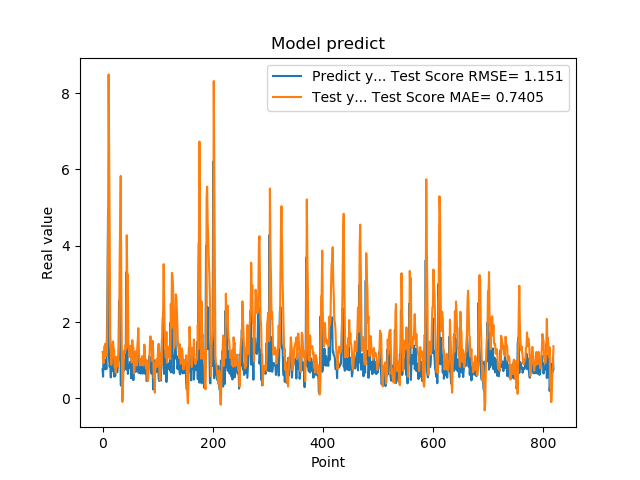

Values plotted in this chart, from the file beside it:
7.566530108451843262e-01, 1.215478386051009663e+00
5.684260129928588867e-01, 1.148681435593415623e+00
1.201630949974060059e+00, 9.250804901060707408e-01
8.802530169486999512e-01, 1.353857268009343917e+00
8.531429767608642578e-01, 1.356952348043249046e+00
7.591750025749206543e-01, 1.430460547758454881e+00
1.005007982254028320e+00, 1.105752009237564559e+00
7.687720060348510742e-01, 1.319453239159867231e+00
1.740013241767883301e+00, 1.170181318434019291e+00
2.913533687591552734e+00, 2.328155532396903205e+00
4.963075160980224609e+00, 4.435513188383501948e+00
1.471215128898620605e+00, 8.490411709118061978e+00
1.000648975372314453e+00, 6.491918441031035769e+00
8.220189809799194336e-01, 4.275798255481477739e+00
9.362199902534482643e-01, 1.645425954369612143e+00
5.486897230148315430e-01, 1.370163840198957983e+00
1.111255049705505371e+00, 8.777954154647198415e-01
7.148039937019348145e-01, 1.329571053408443948e+00
1.052167057991027832e+00, 1.067115153960725538e+00
8.955980539321898304e-01, 1.491619920620611550e+00
7.769405245780944824e-01, 1.340061119549708746e+00
5.699509978294372559e-01, 1.261634116830164798e+00
8.244060277938842773e-01, 8.182300803119092469e-01
5.800840258598327637e-01, 8.984915864107320127e-01
9.488009810447691761e-01, 6.807766904068056624e-01
7.918390035629272461e-01, 1.088525985651969119e+00
6.937990188598632812e-01, 1.049821569344961514e+00
6.834830045700073242e-01, 1.014778313786230735e+00
9.433320164680479847e-01, 8.320631159007790822e-01
1.032713770866394043e+00, 1.089621242119253930e+00
2.556216001510620117e+00, 1.404334962393541275e+00
2.464895963668823242e+00, 3.520163177989765746e+00
2.728049993515014204e+00, 4.692169569047993427e+00
3.558506965637206476e-01, 5.828692837376935998e+00
3.262020051479339600e-01, 3.042910387679984119e+00
3.781589865684509277e-01, 1.237802660264020416e+00
6.306380033493041992e-01, -9.402121446513916903e-02
8.854129910469055176e-01, 2.434473322897672265e-01
9.743152856826782227e-01, 7.927599225197627941e-01
7.307389974594116211e-01, 1.254483800040082642e+00
9.521890282630921520e-01, 1.171262824752417719e+00
1.011654973030090332e+00, 1.301042725606103678e+00
7.643579840660095215e-01, 1.412686240582265773e+00
3.306220054626464844e+00, 1.281838575692120230e+00
7.543110251426696777e-01, 4.274653677237222560e+00
1.409499049186706321e+00, 3.017607957053531464e+00
6.401469707489013672e-01, 3.241429351523843039e+00
8.640019893646240234e-01, 1.334364557739435408e+00
8.469420075416564941e-01, 1.370408403090290550e+00
7.976629734039306641e-01, 1.084554780900366389e+00
9.555831551551821068e-01, 1.139126603352238476e+00
9.546210169792175293e-01, 1.285559421264045543e+00
5.251880288124084473e-01, 1.383340540891431880e+00
1.275226235389709695e+00, 9.407939622529484236e-01
8.355640172958374023e-01, 1.524869462244055063e+00
7.640249729156494141e-01, 1.335851428199749336e+00
4.752210080623626154e-01, 1.326332327473090489e+00
7.414129972457885742e-01, 6.555122213804271958e-01
1.069700956344604492e+00, 7.116548753108328240e-01
7.892770171165466309e-01, 1.166879985451813928e+00
6.914690136909484863e-01, 1.237594717381038878e+00
... 759 more rows
